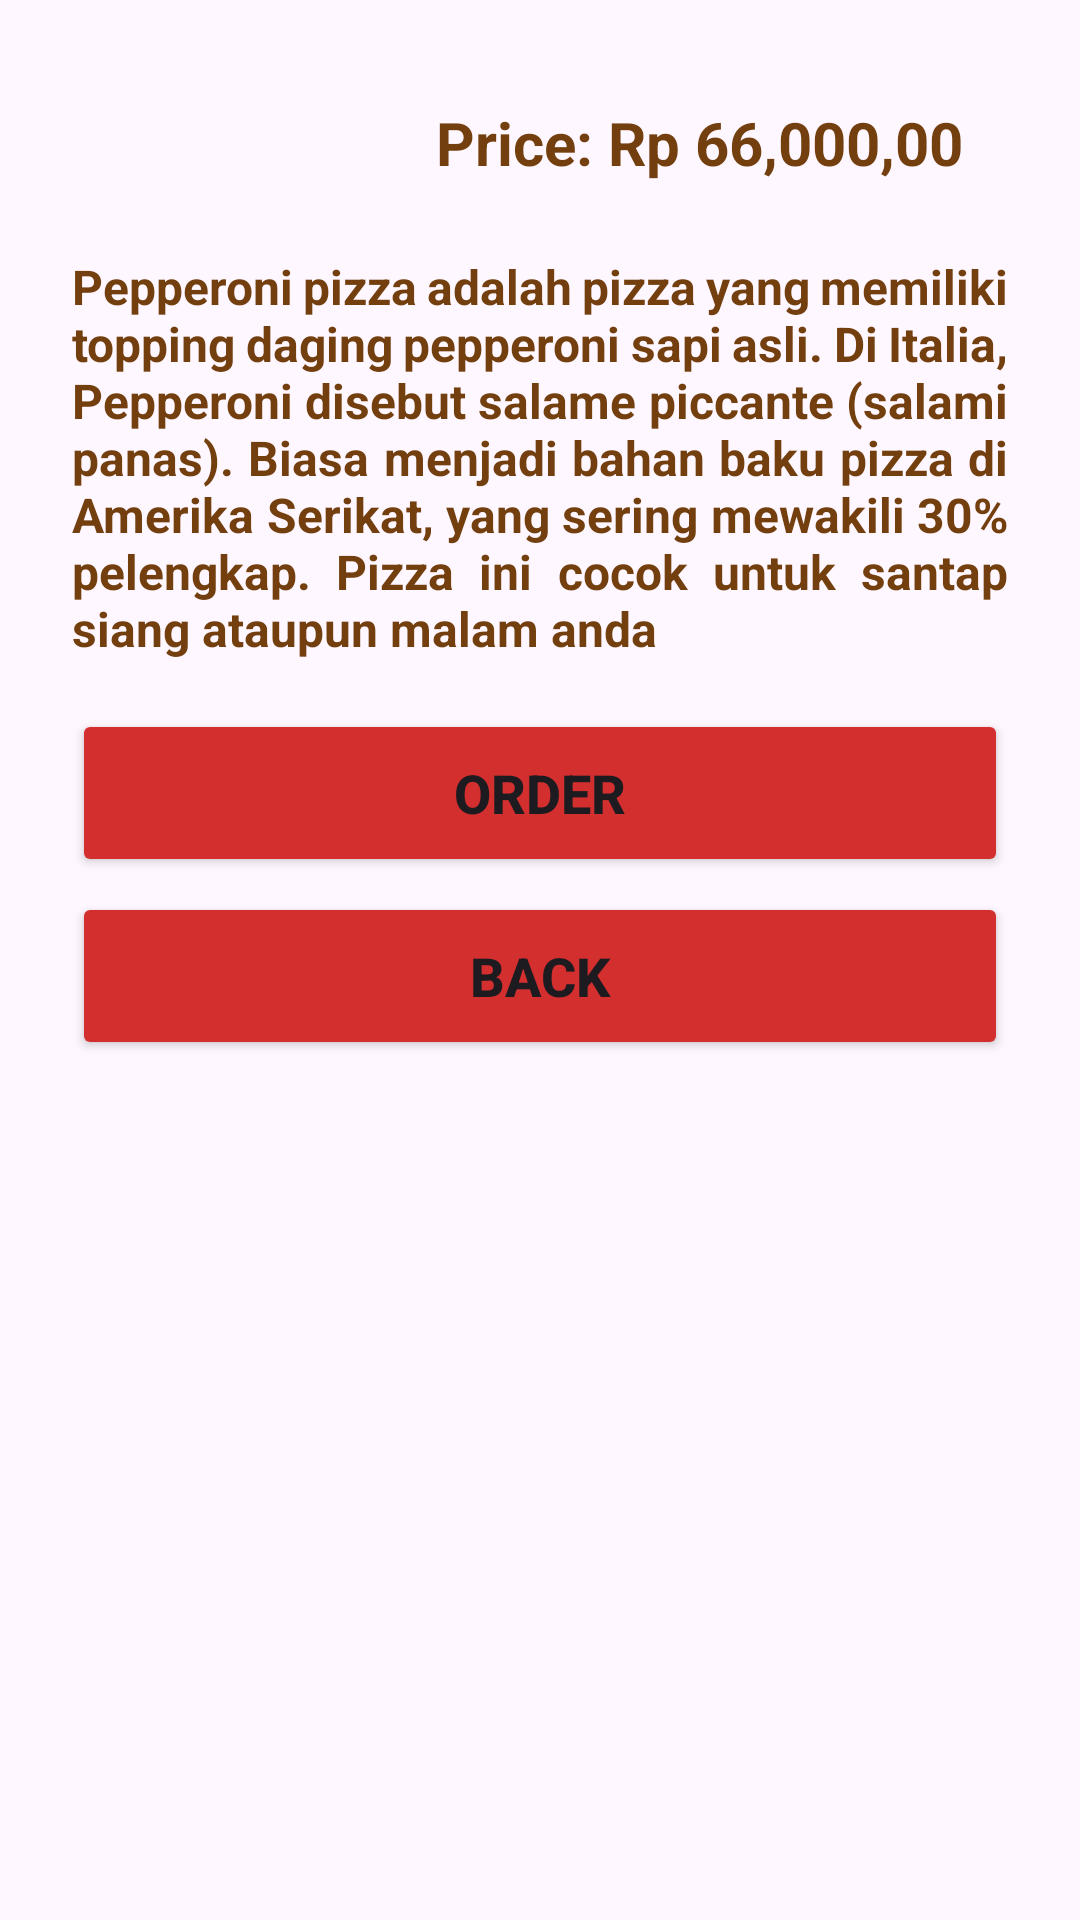

Here is an Android app screen rendered from its layout file. Give the layout XML and the strings, colors and styles it references.
<!-- AndroidManifest.xml: application theme Theme.PizzaRestaurantWildanSJ -->
<!-- res/layout/activity_fourth.xml -->
<?xml version="1.0" encoding="utf-8"?>
<androidx.constraintlayout.widget.ConstraintLayout
    xmlns:android="http://schemas.android.com/apk/res/android"
    xmlns:app="http://schemas.android.com/apk/res-auto"
    xmlns:tools="http://schemas.android.com/tools"
    android:layout_width="match_parent"
    android:layout_height="match_parent"
    android:orientation="vertical"
    tools:context=".FourthActivity">

    <ImageView
        android:id="@+id/img_pizza"
        android:layout_width="match_parent"
        android:layout_height="wrap_content"
        android:src="@drawable/main_2"
        android:scaleType="fitXY"
        android:adjustViewBounds="true"
        app:layout_constraintTop_toTopOf="parent"
        />

    <TextView
        android:id="@+id/menu_details_name"
        android:layout_width="match_parent"
        android:layout_height="wrap_content"
        android:textColor="@color/white"
        android:text="Papperoni pizza"
        android:textSize="28dp"
        android:textStyle="bold"
        android:layout_marginHorizontal="24dp"
        android:layout_marginVertical="4dp"
        app:layout_constraintBottom_toBottomOf="@+id/img_pizza" />

    <LinearLayout
        android:layout_width="match_parent"
        android:layout_height="wrap_content"
        android:padding="24dp"
        android:orientation="vertical"
        app:layout_constraintTop_toBottomOf="@id/img_pizza">

    <TextView
        android:layout_width="wrap_content"
        android:layout_height="wrap_content"
        android:text="@string/price"
        android:textSize="20dp"
        android:textStyle="bold"
        android:textColor="#733F0E"
        android:layout_gravity="right"
        android:layout_marginTop="10dp"
        android:layout_marginRight="15dp" />

    <TextView
        android:layout_width="match_parent"
        android:layout_height="wrap_content"
        android:text="@string/desc"
        android:layout_marginBottom="16dp"
        android:textColor="#733F0E"
        android:textStyle="bold"
        android:textSize="16dp"
        android:justificationMode="inter_word"
        />

        <Button
            android:id="@+id/btn_order"
            android:layout_width="match_parent"
            android:layout_height="56dp"
            android:backgroundTint="@color/merah"
            android:text="@string/order"
            android:textSize="18sp"
            android:textStyle="bold"
            app:cornerRadius="0dp" />

        <Button
            android:id="@+id/btn_back"
            android:layout_width="match_parent"
            android:layout_height="56dp"
            android:backgroundTint="@color/merah"
            android:layout_marginTop="5dp"
            android:text="@string/back"
            android:textSize="18sp"
            android:textStyle="bold"
            app:cornerRadius="0dp" />

    </LinearLayout>

</androidx.constraintlayout.widget.ConstraintLayout>
<!-- resources referenced by this layout -->
<resources>
  <color name="merah">#D42F2F</color>
  <color name="white">#FFFFFFFF</color>
  <string name="back">Back</string>
  <string name="desc">Pepperoni pizza adalah pizza yang memiliki topping daging pepperoni sapi asli. Di Italia, Pepperoni disebut salame piccante (salami panas). Biasa menjadi bahan baku pizza di Amerika Serikat, yang sering mewakili 30% pelengkap. Pizza ini cocok untuk santap siang ataupun malam anda</string>
  <string name="order">Order</string>
  <string name="price">Price: Rp 66,000,00\n</string>
  <style name="Theme.PizzaRestaurantWildanSJ" parent="Base.Theme.PizzaRestaurantWildanSJ" />
  <style name="Base.Theme.PizzaRestaurantWildanSJ" parent="Theme.Material3.DayNight.NoActionBar">
          
          
      </style>
</resources>
